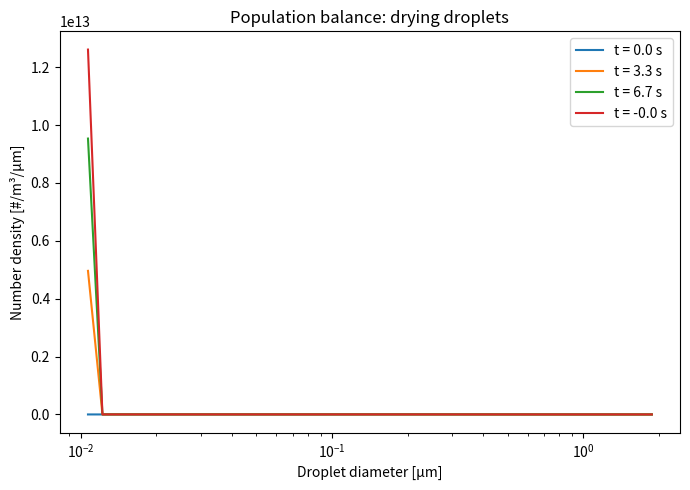

This figure's Python source:
import matplotlib.pyplot as plt
import numpy as np

# --- Physical parameters ---
d_min = 0.01      # microns
d_max = 2.0       # microns
N_bins = 40

N0 = 1e9          # total number concentration [#/m^3]
d_g = 0.3         # geometric mean diameter [microns]
sigma_g = 1.8     # geometric standard deviation

K = 0.02          # drying constant [micron^2 / s]

# --- Time parameters ---
dt = 0.001         # s
t_end = 10.0      # s

# Bin edges (log-spaced)
edges = np.logspace(np.log10(d_min), np.log10(d_max), N_bins + 1)

# Bin midpoints (geometric mean)
d = np.sqrt(edges[:-1] * edges[1:])

# Bin widths
delta_d = edges[1:] - edges[:-1]

def lognormal_ndf(d, N0, d_g, sigma_g):
    return (N0 /
            (d * np.sqrt(2 * np.pi) * np.log(sigma_g)) *
            np.exp(-(np.log(d / d_g))**2 /
                   (2 * (np.log(sigma_g))**2)))
# Initial number in each bin
n0 = lognormal_ndf(d, N0, d_g, sigma_g)
N = n0 * delta_d     # number per bin
print("Total number concentration:", np.sum(N))

#Droplet drying law
def d_dot(d, K):
    return -K / (2 * d)

# This is a 1D advection equation in size space, solved using upwind differencing (since droplets shrink).
time = 0.0
history = []

while time < t_end:
    N_new = N.copy()

    # Fluxes at bin interfaces
    for i in range(1, N_bins):
        d_face = edges[i]
        v = d_dot(d_face, K)

        # Upwind: shrinking droplets move from larger to smaller bins
        if v < 0:
            flux = v * N[i]
        else:
            flux = v * N[i - 1]

        N_new[i - 1] -= flux * dt / delta_d[i - 1]
        N_new[i]     += flux * dt / delta_d[i]

    # Boundary condition at smallest size (evaporation loss)
    N_new[0] = max(N_new[0], 0.0)

    N = N_new
    history.append(N.copy())
    time += dt

print(np.min(history[-1]), np.max(history[-1]))

plt.figure(figsize=(7,5))

for i, idx in enumerate([0, int(len(history)/3), int(2*len(history)/3), -1]):
    plt.plot(d, history[idx] / delta_d, label=f"t = {idx*dt:.1f} s")

plt.xscale("log")
plt.yscale("linear")
plt.xlabel("Droplet diameter [µm]")
plt.ylabel("Number density [#/m³/µm]")
plt.legend()
plt.title("Population balance: drying droplets")
plt.tight_layout()
plt.show()
